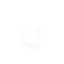
t = 0.00 s
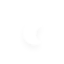
t = 5.00 s
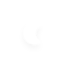
t = 5.75 s
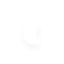
t = 6.50 s
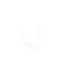
t = 7.25 s
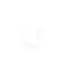
t = 8.38 s

The animated SVG that drew these frames (rendered in a browser with its animation timeline set to each time). Animation: 10 CSS @keyframes rules; frames cover the first 8.38 s, repeats indefinitely.

<?xml version="1.0" encoding="utf-8"?>
<!-- (c) ammap.com | SVG weather icons -->
<svg
    version="1.1"
    xmlns="http://www.w3.org/2000/svg"
    xmlns:xlink="http://www.w3.org/1999/xlink"
    width="64"
    height="64"
    viewbox="0 0 64 64">
    <defs>
        <filter id="blur" width="200%" height="200%">
            <feGaussianBlur in="SourceAlpha" stdDeviation="3"/>
            <feOffset dx="0" dy="4" result="offsetblur"/>
            <feComponentTransfer>
                <feFuncA type="linear" slope="0.05"/>
            </feComponentTransfer>
            <feMerge>
                <feMergeNode/>
                <feMergeNode in="SourceGraphic"/>
            </feMerge>
        </filter>
        <style type="text/css"><![CDATA[
/*
** CLOUDS
*/
@keyframes am-weather-cloud-1 {
  0% {
    -webkit-transform: translate(-5px,0px);
       -moz-transform: translate(-5px,0px);
        -ms-transform: translate(-5px,0px);
            transform: translate(-5px,0px);
  }

  50% {
    -webkit-transform: translate(10px,0px);
       -moz-transform: translate(10px,0px);
        -ms-transform: translate(10px,0px);
            transform: translate(10px,0px);
  }

  100% {
    -webkit-transform: translate(-5px,0px);
       -moz-transform: translate(-5px,0px);
        -ms-transform: translate(-5px,0px);
            transform: translate(-5px,0px);
  }
}

.am-weather-cloud-1 {
  -webkit-animation-name: am-weather-cloud-1;
     -moz-animation-name: am-weather-cloud-1;
          animation-name: am-weather-cloud-1;
  -webkit-animation-duration: 7s;
     -moz-animation-duration: 7s;
          animation-duration: 7s;
  -webkit-animation-timing-function: linear;
     -moz-animation-timing-function: linear;
          animation-timing-function: linear;
  -webkit-animation-iteration-count: infinite;
     -moz-animation-iteration-count: infinite;
          animation-iteration-count: infinite;
}

@keyframes am-weather-cloud-2 {
  0% {
    -webkit-transform: translate(0px,0px);
       -moz-transform: translate(0px,0px);
        -ms-transform: translate(0px,0px);
            transform: translate(0px,0px);
  }

  50% {
    -webkit-transform: translate(2px,0px);
       -moz-transform: translate(2px,0px);
        -ms-transform: translate(2px,0px);
            transform: translate(2px,0px);
  }

  100% {
    -webkit-transform: translate(0px,0px);
       -moz-transform: translate(0px,0px);
        -ms-transform: translate(0px,0px);
            transform: translate(0px,0px);
  }
}

.am-weather-cloud-2 {
  -webkit-animation-name: am-weather-cloud-2;
     -moz-animation-name: am-weather-cloud-2;
          animation-name: am-weather-cloud-2;
  -webkit-animation-duration: 3s;
     -moz-animation-duration: 3s;
          animation-duration: 3s;
  -webkit-animation-timing-function: linear;
     -moz-animation-timing-function: linear;
          animation-timing-function: linear;
  -webkit-animation-iteration-count: infinite;
     -moz-animation-iteration-count: infinite;
          animation-iteration-count: infinite;
}

/*
** SUN
*/
@keyframes am-weather-sun {
  0% {
    -webkit-transform: rotate(0deg);
       -moz-transform: rotate(0deg);
        -ms-transform: rotate(0deg);
            transform: rotate(0deg);
  }

  100% {
    -webkit-transform: rotate(360deg);
       -moz-transform: rotate(360deg);
        -ms-transform: rotate(360deg);
            transform: rotate(360deg);
  }
}

.am-weather-sun {
  -webkit-animation-name: am-weather-sun;
     -moz-animation-name: am-weather-sun;
      -ms-animation-name: am-weather-sun;
          animation-name: am-weather-sun;
  -webkit-animation-duration: 9s;
     -moz-animation-duration: 9s;
      -ms-animation-duration: 9s;
          animation-duration: 9s;
  -webkit-animation-timing-function: linear;
     -moz-animation-timing-function: linear;
      -ms-animation-timing-function: linear;
          animation-timing-function: linear;
  -webkit-animation-iteration-count: infinite;
     -moz-animation-iteration-count: infinite;
      -ms-animation-iteration-count: infinite;
          animation-iteration-count: infinite;
}

@keyframes am-weather-sun-shiny {
  0% {
    stroke-dasharray: 3px 10px;
    stroke-dashoffset: 0px;
  }

  50% {
    stroke-dasharray: 0.1px 10px;
    stroke-dashoffset: -1px;
  }

  100% {
    stroke-dasharray: 3px 10px;
    stroke-dashoffset: 0px;
  }
}

.am-weather-sun-shiny line {
  -webkit-animation-name: am-weather-sun-shiny;
     -moz-animation-name: am-weather-sun-shiny;
      -ms-animation-name: am-weather-sun-shiny;
          animation-name: am-weather-sun-shiny;
  -webkit-animation-duration: 2s;
     -moz-animation-duration: 2s;
      -ms-animation-duration: 2s;
          animation-duration: 2s;
  -webkit-animation-timing-function: linear;
     -moz-animation-timing-function: linear;
      -ms-animation-timing-function: linear;
          animation-timing-function: linear;
  -webkit-animation-iteration-count: infinite;
     -moz-animation-iteration-count: infinite;
      -ms-animation-iteration-count: infinite;
          animation-iteration-count: infinite;
}




/*
** MOON
*/
@keyframes am-weather-moon {
  0% {
    -webkit-transform: rotate(0deg);
       -moz-transform: rotate(0deg);
        -ms-transform: rotate(0deg);
            transform: rotate(0deg);
  }

  50% {
    -webkit-transform: rotate(15deg);
       -moz-transform: rotate(15deg);
        -ms-transform: rotate(15deg);
            transform: rotate(15deg);
  }

  100% {
    -webkit-transform: rotate(0deg);
       -moz-transform: rotate(0deg);
        -ms-transform: rotate(0deg);
            transform: rotate(0deg);
  }
}

.am-weather-moon {
  -webkit-animation-name: am-weather-moon;
     -moz-animation-name: am-weather-moon;
      -ms-animation-name: am-weather-moon;
          animation-name: am-weather-moon;
  -webkit-animation-duration: 6s;
     -moz-animation-duration: 6s;
      -ms-animation-duration: 6s;
          animation-duration: 6s;
  -webkit-animation-timing-function: linear;
     -moz-animation-timing-function: linear;
      -ms-animation-timing-function: linear;
          animation-timing-function: linear;
  -webkit-animation-iteration-count: infinite;
     -moz-animation-iteration-count: infinite;
      -ms-animation-iteration-count: infinite;
          animation-iteration-count: infinite;
  -webkit-transform-origin: 12.5px 15.15px 0; /* TODO FF CENTER ISSUE */
     -moz-transform-origin: 12.5px 15.15px 0; /* TODO FF CENTER ISSUE */
      -ms-transform-origin: 12.5px 15.15px 0; /* TODO FF CENTER ISSUE */
          transform-origin: 12.5px 15.15px 0; /* TODO FF CENTER ISSUE */
}

@keyframes am-weather-moon-star-1 {
  0% {
    opacity: 0;
  }

  100% {
    opacity: 1;
  }
}

.am-weather-moon-star-1 {
  -webkit-animation-name: am-weather-moon-star-1;
     -moz-animation-name: am-weather-moon-star-1;
      -ms-animation-name: am-weather-moon-star-1;
          animation-name: am-weather-moon-star-1;
  -webkit-animation-delay: 3s;
     -moz-animation-delay: 3s;
      -ms-animation-delay: 3s;
          animation-delay: 3s;
  -webkit-animation-duration: 5s;
     -moz-animation-duration: 5s;
      -ms-animation-duration: 5s;
          animation-duration: 5s;
  -webkit-animation-timing-function: linear;
     -moz-animation-timing-function: linear;
      -ms-animation-timing-function: linear;
          animation-timing-function: linear;
  -webkit-animation-iteration-count: 1;
     -moz-animation-iteration-count: 1;
      -ms-animation-iteration-count: 1;
          animation-iteration-count: 1;
}

@keyframes am-weather-moon-star-2 {
  0% {
    opacity: 0;
  }

  100% {
    opacity: 1;
  }
}

.am-weather-moon-star-2 {
  -webkit-animation-name: am-weather-moon-star-2;
     -moz-animation-name: am-weather-moon-star-2;
      -ms-animation-name: am-weather-moon-star-2;
          animation-name: am-weather-moon-star-2;
  -webkit-animation-delay: 5s;
     -moz-animation-delay: 5s;
      -ms-animation-delay: 5s;
          animation-delay: 5s;
  -webkit-animation-duration: 4s;
     -moz-animation-duration: 4s;
      -ms-animation-duration: 4s;
          animation-duration: 4s;
  -webkit-animation-timing-function: linear;
     -moz-animation-timing-function: linear;
      -ms-animation-timing-function: linear;
          animation-timing-function: linear;
  -webkit-animation-iteration-count: 1;
     -moz-animation-iteration-count: 1;
      -ms-animation-iteration-count: 1;
          animation-iteration-count: 1;
}

/*
** RAIN
*/
@keyframes am-weather-rain {
  0% {
    stroke-dashoffset: 0;
  }

  100% {
    stroke-dashoffset: -100;
  }
}

.am-weather-rain-1 {
  -webkit-animation-name: am-weather-rain;
     -moz-animation-name: am-weather-rain;
      -ms-animation-name: am-weather-rain;
          animation-name: am-weather-rain;
  -webkit-animation-duration: 8s;
     -moz-animation-duration: 8s;
      -ms-animation-duration: 8s;
          animation-duration: 8s;
  -webkit-animation-timing-function: linear;
     -moz-animation-timing-function: linear;
      -ms-animation-timing-function: linear;
          animation-timing-function: linear;
  -webkit-animation-iteration-count: infinite;
     -moz-animation-iteration-count: infinite;
      -ms-animation-iteration-count: infinite;
          animation-iteration-count: infinite;
}

.am-weather-rain-2 {
  -webkit-animation-name: am-weather-rain;
     -moz-animation-name: am-weather-rain;
      -ms-animation-name: am-weather-rain;
          animation-name: am-weather-rain;
  -webkit-animation-delay: 0.25s;
     -moz-animation-delay: 0.25s;
      -ms-animation-delay: 0.25s;
          animation-delay: 0.25s;
  -webkit-animation-duration: 8s;
     -moz-animation-duration: 8s;
      -ms-animation-duration: 8s;
          animation-duration: 8s;
  -webkit-animation-timing-function: linear;
     -moz-animation-timing-function: linear;
      -ms-animation-timing-function: linear;
          animation-timing-function: linear;
  -webkit-animation-iteration-count: infinite;
     -moz-animation-iteration-count: infinite;
      -ms-animation-iteration-count: infinite;
          animation-iteration-count: infinite;
}


/*
** SNOW
*/
@keyframes am-weather-snow {
  0% {
    -webkit-transform: translateX(0) translateY(0);
       -moz-transform: translateX(0) translateY(0);
        -ms-transform: translateX(0) translateY(0);
            transform: translateX(0) translateY(0);
  }

  33.33% {
    -webkit-transform: translateX(-1.2px) translateY(2px);
       -moz-transform: translateX(-1.2px) translateY(2px);
        -ms-transform: translateX(-1.2px) translateY(2px);
            transform: translateX(-1.2px) translateY(2px);
  }

  66.66% {
    -webkit-transform: translateX(1.4px) translateY(4px);
       -moz-transform: translateX(1.4px) translateY(4px);
        -ms-transform: translateX(1.4px) translateY(4px);
            transform: translateX(1.4px) translateY(4px);
    opacity: 1;
  }

  100% {
    -webkit-transform: translateX(-1.6px) translateY(6px);
       -moz-transform: translateX(-1.6px) translateY(6px);
        -ms-transform: translateX(-1.6px) translateY(6px);
            transform: translateX(-1.6px) translateY(6px);
    opacity: 0;
  }
}

@keyframes am-weather-snow-reverse {
  0% {
    -webkit-transform: translateX(0) translateY(0);
       -moz-transform: translateX(0) translateY(0);
        -ms-transform: translateX(0) translateY(0);
            transform: translateX(0) translateY(0);
  }

  33.33% {
    -webkit-transform: translateX(1.2px) translateY(2px);
       -moz-transform: translateX(1.2px) translateY(2px);
        -ms-transform: translateX(1.2px) translateY(2px);
            transform: translateX(1.2px) translateY(2px);
  }

  66.66% {
    -webkit-transform: translateX(-1.4px) translateY(4px);
       -moz-transform: translateX(-1.4px) translateY(4px);
        -ms-transform: translateX(-1.4px) translateY(4px);
            transform: translateX(-1.4px) translateY(4px);
    opacity: 1;
  }

  100% {
    -webkit-transform: translateX(1.6px) translateY(6px);
       -moz-transform: translateX(1.6px) translateY(6px);
        -ms-transform: translateX(1.6px) translateY(6px);
            transform: translateX(1.6px) translateY(6px);
    opacity: 0;
  }
}

.am-weather-snow-1 {
  -webkit-animation-name: am-weather-snow;
     -moz-animation-name: am-weather-snow;
      -ms-animation-name: am-weather-snow;
          animation-name: am-weather-snow;
  -webkit-animation-duration: 2s;
     -moz-animation-duration: 2s;
      -ms-animation-duration: 2s;
          animation-duration: 2s;
  -webkit-animation-timing-function: linear;
     -moz-animation-timing-function: linear;
      -ms-animation-timing-function: linear;
          animation-timing-function: linear;
  -webkit-animation-iteration-count: infinite;
     -moz-animation-iteration-count: infinite;
      -ms-animation-iteration-count: infinite;
          animation-iteration-count: infinite;
}

.am-weather-snow-2 {
  -webkit-animation-name: am-weather-snow;
     -moz-animation-name: am-weather-snow;
      -ms-animation-name: am-weather-snow;
          animation-name: am-weather-snow;
  -webkit-animation-delay: 1.2s;
     -moz-animation-delay: 1.2s;
      -ms-animation-delay: 1.2s;
          animation-delay: 1.2s;
  -webkit-animation-duration: 2s;
     -moz-animation-duration: 2s;
      -ms-animation-duration: 2s;
          animation-duration: 2s;
  -webkit-animation-timing-function: linear;
     -moz-animation-timing-function: linear;
      -ms-animation-timing-function: linear;
          animation-timing-function: linear;
  -webkit-animation-iteration-count: infinite;
     -moz-animation-iteration-count: infinite;
      -ms-animation-iteration-count: infinite;
          animation-iteration-count: infinite;
}

.am-weather-snow-3 {
  -webkit-animation-name: am-weather-snow-reverse;
     -moz-animation-name: am-weather-snow-reverse;
      -ms-animation-name: am-weather-snow-reverse;
          animation-name: am-weather-snow-reverse;
  -webkit-animation-duration: 2s;
     -moz-animation-duration: 2s;
      -ms-animation-duration: 2s;
          animation-duration: 2s;
  -webkit-animation-timing-function: linear;
     -moz-animation-timing-function: linear;
      -ms-animation-timing-function: linear;
          animation-timing-function: linear;
  -webkit-animation-iteration-count: infinite;
     -moz-animation-iteration-count: infinite;
      -ms-animation-iteration-count: infinite;
          animation-iteration-count: infinite;
}

/*
** EASING
*/
.am-weather-easing-ease-in-out {
  -webkit-animation-timing-function: ease-in-out;
     -moz-animation-timing-function: ease-in-out;
      -ms-animation-timing-function: ease-in-out;
          animation-timing-function: ease-in-out;
}

        ]]></style>
    </defs>
    <g filter="url(#blur)" id="night">
        <g transform="translate(20,20)">
            <g class="am-weather-moon-star-1">
                <polygon fill="white" points="3.3,1.5 4,2.7 5.2,3.3 4,4 3.3,5.2 2.7,4 1.5,3.3 2.7,2.7" stroke="none" stroke-miterlimit="10"/>
            </g>
            <g class="am-weather-moon-star-2">
                <polygon fill="white" points="3.3,1.5 4,2.7 5.2,3.3 4,4 3.3,5.2 2.7,4 1.5,3.3 2.7,2.7" stroke="none" stroke-miterlimit="10" transform="translate(20,10)"/>
            </g>
            <g class="am-weather-moon">
                <path d="M14.5,13.2c0-3.7,2-6.9,5-8.7   c-1.5-0.9-3.2-1.3-5-1.3c-5.5,0-10,4.5-10,10s4.5,10,10,10c1.8,0,3.5-0.5,5-1.3C16.5,20.2,14.5,16.9,14.5,13.2z" fill="white" stroke="white" stroke-linejoin="round" stroke-width="2"/>
            </g>
        </g>
    </g>
</svg>
